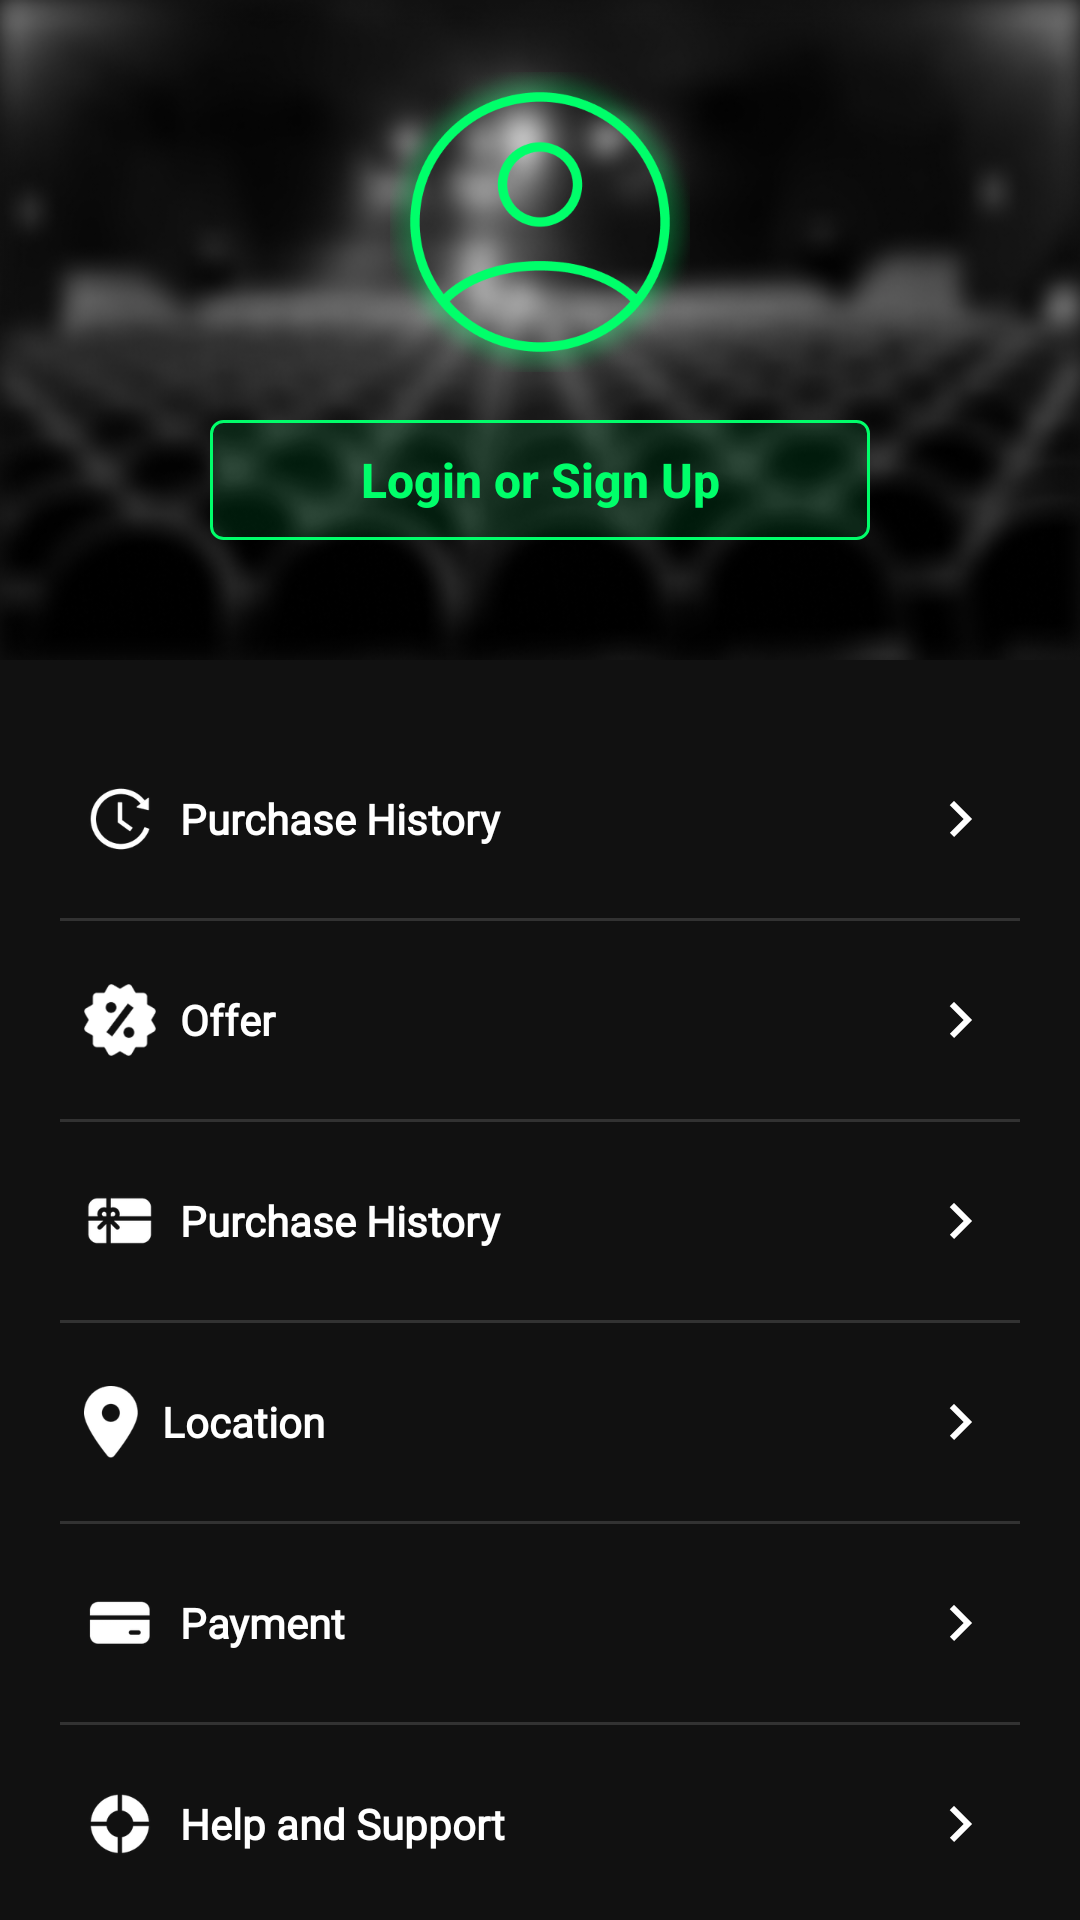

Produce the Android XML layout that renders to this screen, including the resource entries it uses.
<!-- AndroidManifest.xml: application theme Theme.TheMovieBookingApp -->
<!-- res/layout/fragment_profile.xml -->
<?xml version="1.0" encoding="utf-8"?>
<LinearLayout xmlns:android="http://schemas.android.com/apk/res/android"
    xmlns:app="http://schemas.android.com/apk/res-auto"
    xmlns:tools="http://schemas.android.com/tools"
    android:layout_width="match_parent"
    android:layout_height="match_parent"
    android:background="@color/colorPrimary"
    android:orientation="vertical"
    tools:context=".fragments.ProfileFragment">

    <RelativeLayout
        android:layout_width="match_parent"
        android:layout_height="@dimen/height_profile_layout"
        android:background="@drawable/place_holder_profile">

        <androidx.appcompat.widget.AppCompatImageView
            android:id="@+id/ivProfileImage"
            android:layout_width="@dimen/width_profile_img"
            android:layout_height="@dimen/width_profile_img"
            android:layout_centerHorizontal="true"
            android:layout_marginTop="@dimen/margin_large"
            app:srcCompat="@drawable/ic_profile_green" />

        <androidx.appcompat.widget.AppCompatButton
            android:layout_width="@dimen/height_profile_layout"
            android:layout_height="@dimen/height_profile_login_or_signup"
            android:layout_below="@+id/ivProfileImage"
            android:layout_centerHorizontal="true"
            android:layout_marginTop="@dimen/margin_medium_2"
            android:background="@drawable/bg_movie_showtime"
            android:backgroundTint="@color/colorAccent"
            android:text="@string/lbl_login_or_sign_up"
            android:textColor="@color/colorAccent"
            android:textSize="@dimen/text_regular_2x"
            android:textStyle="bold" />


    </RelativeLayout>

    <androidx.core.widget.NestedScrollView
        android:layout_width="match_parent"
        android:layout_height="match_parent">

        <LinearLayout
            android:layout_width="match_parent"
            android:layout_height="wrap_content"
            android:layout_marginTop="@dimen/margin_medium_3"
            android:orientation="vertical"
            android:paddingStart="@dimen/margin_medium_3"
            android:paddingEnd="@dimen/margin_medium_3">

            <androidx.appcompat.widget.AppCompatTextView
                android:id="@+id/btnProfilePurchaseHistory"
                style="@style/styleProfileButton"
                android:layout_width="match_parent"
                android:drawableStart="@drawable/ic_profile_purchase_history"
                android:text="@string/lbl_purchase_history" />

            <View
                android:layout_width="match_parent"
                android:layout_height="1dp"
                android:layout_marginTop="@dimen/margin_medium"
                android:background="@color/colorAccentDark" />

            <androidx.appcompat.widget.AppCompatTextView
                android:id="@+id/btnProfileOffer"
                style="@style/styleProfileButton"
                android:layout_width="match_parent"
                android:drawableStart="@drawable/ic_discount"
                android:text="@string/lbl_offer" />

            <View
                android:layout_width="match_parent"
                android:layout_height="1dp"
                android:layout_marginTop="@dimen/margin_medium"
                android:background="@color/colorAccentDark" />

            <androidx.appcompat.widget.AppCompatTextView
                android:id="@+id/btnProfileGiftCard"
                style="@style/styleProfileButton"
                android:layout_width="match_parent"
                android:drawableStart="@drawable/ic_giftcard"
                android:text="@string/lbl_purchase_history" />

            <View
                android:layout_width="match_parent"
                android:layout_height="1dp"
                android:layout_marginTop="@dimen/margin_medium"
                android:background="@color/colorAccentDark" />

            <androidx.appcompat.widget.AppCompatTextView
                android:id="@+id/btnProfileLocation"
                style="@style/styleProfileButton"
                android:layout_width="match_parent"
                android:drawableStart="@drawable/ic_location"
                android:text="@string/lbl_location" />

            <View
                android:layout_width="match_parent"
                android:layout_height="1dp"
                android:layout_marginTop="@dimen/margin_medium"
                android:background="@color/colorAccentDark" />

            <androidx.appcompat.widget.AppCompatTextView
                android:id="@+id/btnProfilePayment"
                style="@style/styleProfileButton"
                android:layout_width="match_parent"
                android:drawableStart="@drawable/ic_payment"
                android:text="@string/lbl_payment" />

            <View
                android:layout_width="match_parent"
                android:layout_height="1dp"
                android:layout_marginTop="@dimen/margin_medium"
                android:background="@color/colorAccentDark" />

            <androidx.appcompat.widget.AppCompatTextView
                android:id="@+id/btnProfileHelp"
                style="@style/styleProfileButton"
                android:layout_width="match_parent"
                android:drawableStart="@drawable/ic_help"
                android:text="@string/lbl_help_and_support" />

            <View
                android:layout_width="match_parent"
                android:layout_height="1dp"
                android:layout_marginTop="@dimen/margin_medium"
                android:background="@color/colorAccentDark" />

            <androidx.appcompat.widget.AppCompatTextView
                android:id="@+id/btnProfileLogout"
                style="@style/styleProfileButton"
                android:layout_width="match_parent"
                android:drawableStart="@drawable/ic_logout"
                android:text="@string/lbl_logout" />


        </LinearLayout>

    </androidx.core.widget.NestedScrollView>

</LinearLayout>
<!-- resources referenced by this layout -->
<resources>
  <color name="colorAccent">#00FF6A</color>
  <color name="colorAccentDark">#323232</color>
  <color name="colorPrimary">#111111</color>
  <dimen name="height_profile_layout">220dp</dimen>
  <dimen name="height_profile_login_or_signup">40dp</dimen>
  <dimen name="margin_large">24dp</dimen>
  <dimen name="margin_medium">8dp</dimen>
  <dimen name="margin_medium_2">16dp</dimen>
  <dimen name="margin_medium_3">20dp</dimen>
  <dimen name="text_regular_2x">16sp</dimen>
  <dimen name="width_profile_img">100dp</dimen>
  <!-- drawable bg_movie_showtime (drawable) -->
  <?xml version="1.0" encoding="utf-8"?>
  <shape xmlns:android="http://schemas.android.com/apk/res/android">
  
      <solid android:color="@color/color_accent_transparent" />
      <stroke
          android:width="1dp"
          android:color="@color/colorAccent" />
      <corners android:radius="@dimen/margin_small" />
  
  </shape>
  <!-- drawable ic_discount: png bitmap (drawable-xxxhdpi, 5403 bytes) -->
  <!-- drawable ic_giftcard: png bitmap (drawable-xxxhdpi, 3625 bytes) -->
  <!-- drawable ic_help: png bitmap (drawable-xxxhdpi, 4462 bytes) -->
  <!-- drawable ic_location: png bitmap (drawable-xxxhdpi, 4227 bytes) -->
  <!-- drawable ic_logout: png bitmap (drawable-xxxhdpi, 2625 bytes) -->
  <!-- drawable ic_payment: png bitmap (drawable-xxxhdpi, 2351 bytes) -->
  <!-- drawable ic_profile_green: png bitmap (drawable-xxxhdpi, 82831 bytes) -->
  <!-- drawable ic_profile_purchase_history: png bitmap (drawable-xxxhdpi, 5081 bytes) -->
  <!-- drawable place_holder_profile: png bitmap (drawable-xxxhdpi, 242677 bytes) -->
  <string name="lbl_help_and_support">Help and Support</string>
  <string name="lbl_location">  Location</string>
  <string name="lbl_login_or_sign_up">Login or Sign Up</string>
  <string name="lbl_logout">Logout</string>
  <string name="lbl_offer">Offer</string>
  <string name="lbl_payment">Payment</string>
  <string name="lbl_purchase_history">Purchase History</string>
  <style name="styleProfileButton">
          <item name="android:layout_marginTop">@dimen/margin_medium</item>
          <item name="android:drawablePadding">@dimen/margin_medium</item>
          <item name="android:drawableTint">@color/white</item>
          <item name="android:fontFamily">@font/dm_sans</item>
          <item name="android:gravity">center_vertical</item>
          <item name="android:paddingStart">@dimen/margin_medium</item>
          <item name="android:paddingEnd">@dimen/margin_medium</item>
          <item name="android:textColor">@color/white</item>
          <item name="android:textStyle">bold</item>
          <item name="android:layout_height">50dp</item>
          <item name="android:drawableEnd">@drawable/ic_arrow_right_black_24</item>
      </style>
  <style name="Theme.TheMovieBookingApp" parent="Theme.MaterialComponents.DayNight.NoActionBar">
          
          <item name="colorPrimary">@color/colorPrimary</item>
          <item name="colorPrimaryDark">@color/colorPrimaryDark</item>
          <item name="colorAccent">@color/colorAccent</item>
          
          <item name="android:statusBarColor">?attr/colorPrimaryDark</item>
          
          <item name="textAllCaps">false</item>
          
      </style>
  <color name="color_accent_transparent">#1A00FF6A</color>
  <dimen name="margin_small">4dp</dimen>
  <color name="white">#FFFFFFFF</color>
  <!-- drawable ic_arrow_right_black_24 (drawable) -->
  <vector xmlns:android="http://schemas.android.com/apk/res/android"
      android:width="24dp"
      android:height="24dp"
      android:autoMirrored="true"
      android:tint="#111111"
      android:viewportWidth="24"
      android:viewportHeight="24">
      <path
          android:fillColor="@android:color/white"
          android:pathData="M8.59,16.59L13.17,12 8.59,7.41 10,6l6,6 -6,6 -1.41,-1.41z" />
  </vector>
  <color name="colorPrimaryDark">#111111</color>
</resources>
